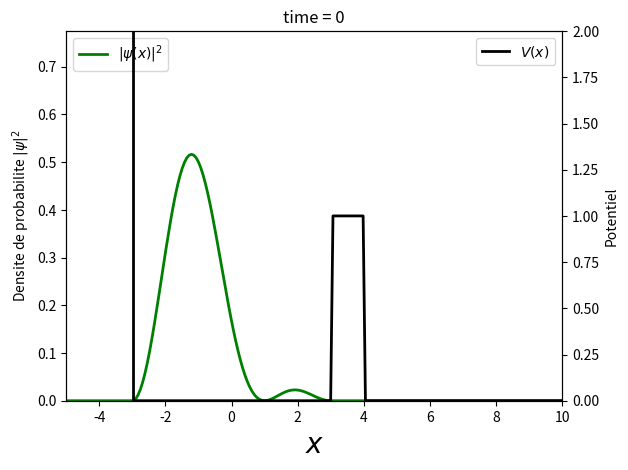

Write the Python code that produced this figure.
# -*- coding: utf-8 -*-

import os

"""

Le programme suivant est quasiment entièrement repris depuis le MOOC 
[redacted]
[redacted]

Le programme a été adapté d'un programme fourni dans le tutorial 5 concernant 
l'évolution temporelle (en partant du concept de "temps imaginaire") en 
mécanique quantique.

L'idée est de partir de la fonction d'onde et de lui appliquer le formalisme 
d'évolution à partir d'opérateur exponentiels faisant intervenir à la fois le 
potentiel V(x) dans lequel on place la particule (cas des multiplications 
simples) et le hamiltonien de la particule libre (H_free = p^2/2m).

Tout ceci est extrêmement bien expliqué dans le tutorial 5 du MOOC à suivre 
sur la page https://www.coursera.org/course/smac

Bien sûr tout ceci est normalisé de sorte que hbar=1 et m=1

"""

import numpy as np               # Boîte à outils numériques
import scipy as sp               # Simple alias
import scipy.integrate           # Pour l'intégration (cumtrapz)
import matplotlib.pyplot as plt  # Boîte à outils graphiques
from matplotlib import animation # Pour l'animation progressive

def funct_potential(x):
    """ 
    Le potentiel dans lequel est plongé la particule. On fournit plusieurs 
    types de potentiel, il suffit de commenter/décommenter les zones 
    intéressantes pour changer selon les besoins.
    """
    # Potentiel de la boîte fermée:
    #if abs(x) > 3: return 1e150 # Presque l'infini...
    #else:  return 0.0
    #
    # Potentiel pour voir l'effet tunnel
    if x < -3: return 1e150
    elif 3 <= x <= 4: return 1.0
    else: return 0.0
    #
    # Potentiel pour un oscillateur harmonique
    #return x**2/9

steps = 500     # Echantillonnage en x et p
x_min,x_max = -5.0,30.0
affiche_xmin,affiche_xmax =-5,10 # On réduit l'affichage pour éviter les effets de bords
grid_x, dx = np.linspace(x_min, x_max, steps, retstep = True) # Grille des valeurs en x
p_max = 1/dx
p_min = -p_max
grid_p, dp = np.linspace(p_min, p_max, steps, retstep = True) # ainsi qu'en p
delta_t = 0.01  # Pas de temps
t = 0
nb_images = 10000


# Échantillonage du potentiel utilisé
potential = np.array([funct_potential(x) for x in grid_x])

# Définition de la fonction d'onde que l'on va faire évoluer temporellement 
# par la suite. Ici, on donne l'exemple d'une combinaison de deux états 
# propres du puit infini. (à changer si vous changer de potentiel...)

psi = np.sin(np.pi*(grid_x+3)/6) + np.sin(2*np.pi*(grid_x+3)/6)
psi[abs(grid_x)>3] = 0.0  # La fonction d'onde est nulle en dehors du puit infini
norm = ((np.abs(psi)**2).sum() * dx)
psi /= norm**0.5  # Normalisation (ne pas oublier la racine...)

def fourier_x_to_p(phi_x, dx):
    """ 
    Transformée de Fourier de la fonction d'onde psi(x) 
    Ne pas oublier de définir grid_x et grid_p "accordingly" et en variables globales.
    """
    phi_p = [(phi_x * np.exp(-1j * p * grid_x)).sum() * dx for p in grid_p]
    return np.array(phi_p)

def fourier_p_to_x(phi_p, dp):
    """ 
    Transformée de Fourier inverse de la fonction d'onde hat{psi}(p) dans le 
    domaine impulsionnel.    
    Ne pas oublier de définir grid_x et grid_p "accordingly" et en variables globales.
    """
    phi_x = [(phi_p * np.exp(1j * x * grid_p)).sum() for x in grid_x]
    return np.array(phi_x) /  (2.0 * np.pi)

def time_step_evolution(psi0, potential, grid_x, grid_p, dx, dp, delta_t):
    """ 
    Évolution temporelle proprement dite. On utilise l'approximation

    psi(t+dt) = exp(-i*dt*V(x)/2) * exp(-i*dt*H_free) * exp(-i*dt*V(x)/2) * psi(t)

    Voir tutorial 5 du MOOC https://www.coursera.org/course/smac pour le 
    détail des explications.
    """
    psi0 = np.exp(-1j * potential * delta_t / 2.0) * psi0  # Multiplication réelle
    psi0 = fourier_x_to_p(psi0, dx)                        # Passage dans le domaine impulsionnel
    psi0 = np.exp(-1j * grid_p**2 * delta_t / 2.0) * psi0  # Où H est simple ! (p^2/2m)
    psi0 = fourier_p_to_x(psi0, dp)                        # Repassage en coordonnées réelles
    psi0 = np.exp(-1j * potential * delta_t / 2.0) * psi0  # donc simple multiplication 
    norm = ((np.abs(psi0)**2).sum() * dx) # On renormalise (pour éviter les dérives?)
    psi0/= norm**0.5
    return psi0  # Renvoi de la fonction d'onde


# Définition de la figure (on fait deux "axes" de sorte à mettre deux échelles 
# graduées, une pour la fonction d'onde et l'autre pour le potentiel)

fig, ax1 = plt.subplots()
ax2 = ax1.twinx()         # Making an evil twin :o)
#ax2 = ax1
# On dessine la fonction d'onde sur l'axe de gauche (ax1)
psi_line, = ax1.plot(grid_x, np.abs(psi)**2, 'g', linewidth = 2.0, label = '$|\psi(x)|^2$')
#ax1.set_xlim(-6, 6)
ax1.set_ylim(0, max(np.abs(psi)**2)*1.5)
plt.xlim((affiche_xmin,affiche_xmax))
ax1.set_xlabel('$x$', fontsize = 20)
ax1.set_ylabel('Densite de probabilite $|\psi|^2$')
ax1.legend(loc=2)
# En revanche, on fait le potentiel sur l'axe de droite (ax2)
ax2.plot(grid_x, potential, 'k', linewidth = 2.0, label = '$V(x)$')
ax2.set_ylabel('Potentiel')
ax2.set_ylim(0, max(np.abs(psi)**2)*1.5)
ax2.set_ylim(0,2)
plt.title('time = {}'.format(t))
plt.legend(loc=1)

def init():
    pass

def animate(i):
    global psi
    t = i*delta_t
    psi = time_step_evolution(psi, potential, grid_x, grid_p, dx, dp, delta_t)
    # Je n'arrive pas à comprendre pourquoi une fois sur deux on se récupère 
    # une facteur correctif de 3600... Ca ne semble pas dépendre du nombre de 
    # points d'échantillonnage, ni de l'extension de l'intervalle initial en 
    # x. Le problème est déjà présent sur les fichiers proposés par le MOOC de 
    # l'ENS, mais ils ont gentiment mis cela sous le tapis en ne prenant 
    # qu'une image sur 4...
    #if i%2 == 0: 
    #    psi_line.set_ydata(np.abs(psi)**2)
    #else:
    #    correction = 3*1e3*1.2
    #    correction = 1
    #    psi_line.set_ydata(np.abs(psi)**2*correction)
    # Trouvé !!! C'est la normalisation à qui il manquait une racine 
    # (forcément, on normalisait avec la somme des psi**2, il fallait bien 
    # prendre la racine...). Donc plus besoin de correction :o)
    psi_line.set_ydata(np.abs(psi)**2)
    plt.title('time = {}'.format(t))
    

# L'animation proprement dite
anim = animation.FuncAnimation(fig,animate,frames=nb_images,interval=33)

plt.show()

os.system("pause")